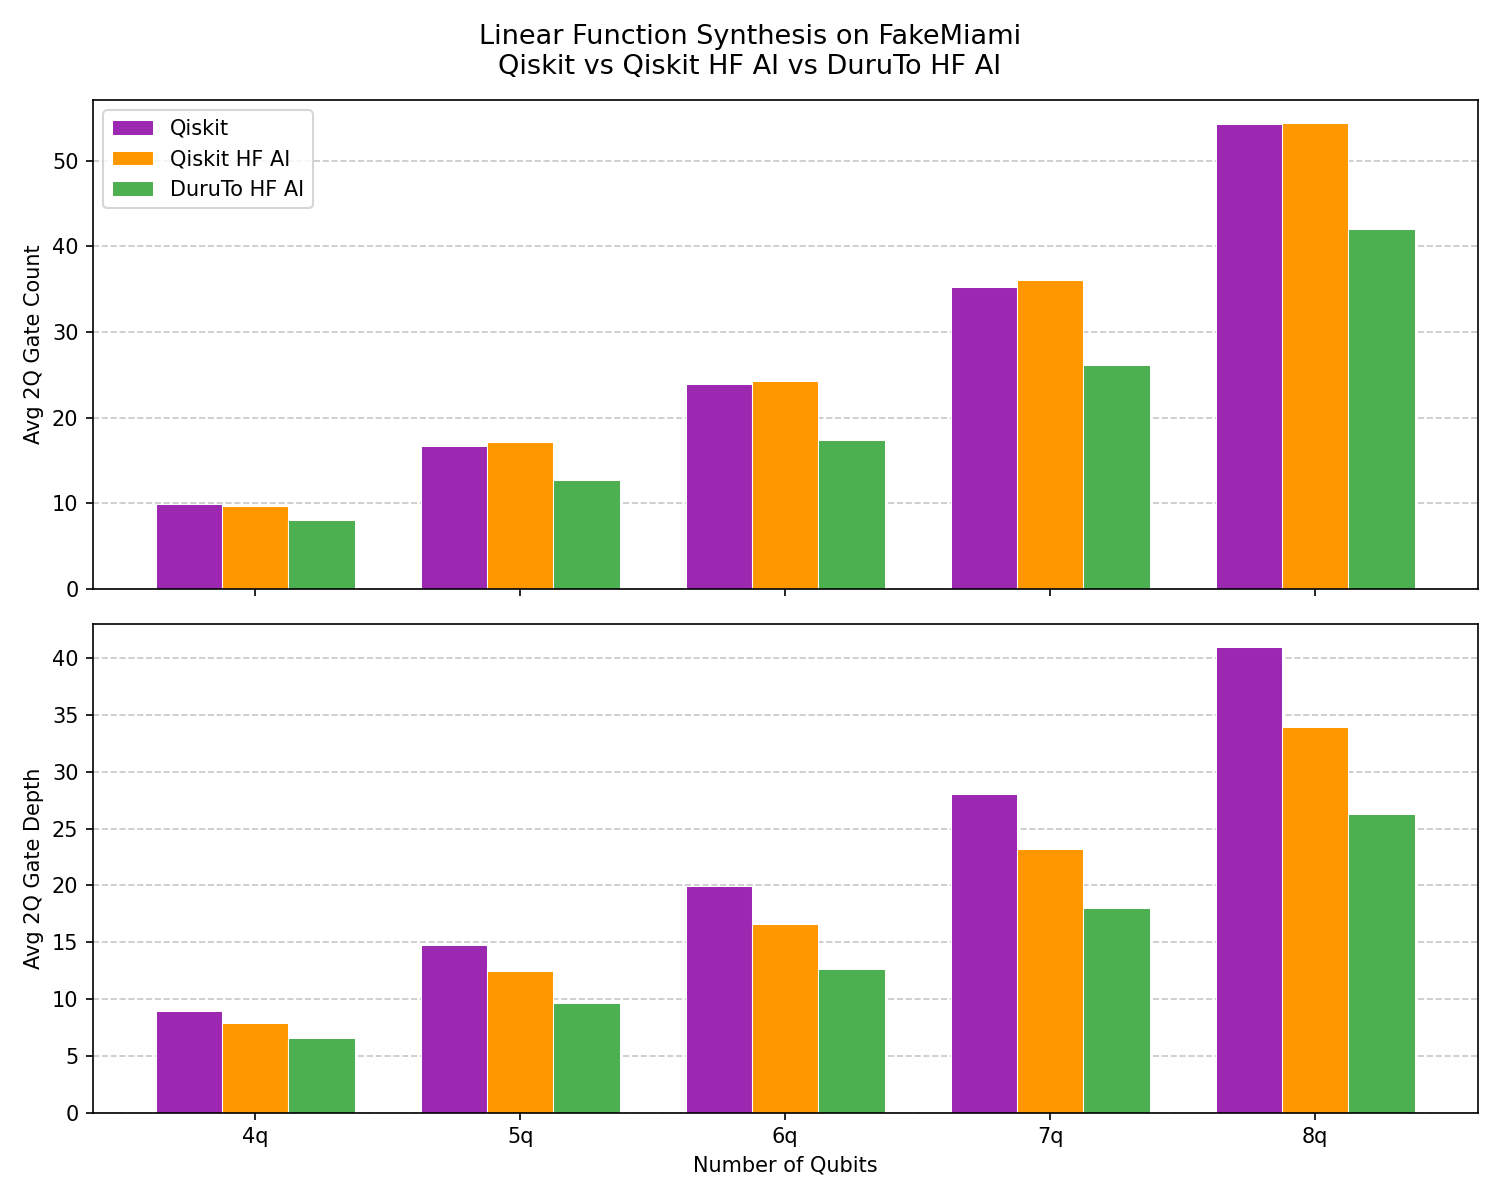

The file beside this chart, header and first rows:
num_qubits, method, num_samples, n_success, avg_2q_gates, avg_2q_depth
4, qiskit, 100, 100, 9.87, 8.93
4, qiskit_hf, 100, 100, 9.68, 7.92
4, duru, 100, 100, 8.08, 6.6
5, qiskit, 100, 100, 16.72, 14.79
5, qiskit_hf, 100, 100, 17.19, 12.47
5, duru, 100, 100, 12.67, 9.61
6, qiskit, 100, 100, 23.97, 19.99
6, qiskit_hf, 100, 100, 24.32, 16.61
6, duru, 100, 100, 17.42, 12.61
7, qiskit, 100, 100, 35.26, 28.01
7, qiskit_hf, 100, 100, 36.06, 23.18
7, duru, 100, 100, 26.11, 18.05
8, qiskit, 100, 100, 54.27, 40.97
8, qiskit_hf, 100, 100, 54.38, 33.96
8, duru, 100, 100, 42.04, 26.32
